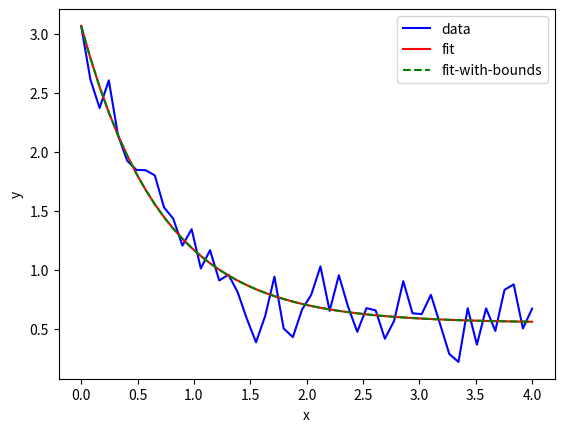

The script that saved this image:
import numpy as np
import matplotlib.pyplot as plt
from scipy.optimize import curve_fit

def func(x, a, b, c):
    return a * np.exp(-b * x) + c

# define the data to be fit with some noise

xdata = np.linspace(0, 4, 50)
y = func(xdata, 2.5, 1.3, 0.5)
y_noise = 0.2 * np.random.normal(size=xdata.size)
ydata = y + y_noise
plt.plot(xdata, ydata, 'b-', label='data')

# Fit for the parameters a, b, c of the function `func`

popt, pcov = curve_fit(func, xdata, ydata)
plt.plot(xdata, func(xdata, *popt), 'r-', label='fit')

# Constrain the optimization to the region of ``0 < a < 3``, ``0 < b < 2``
# and ``0 < c < 1``:

popt, pcov = curve_fit(func, xdata, ydata, bounds=(0, [3., 2., 1.]))
plt.plot(xdata, func(xdata, *popt), 'g--', label='fit-with-bounds')

plt.xlabel('x')
plt.ylabel('y')
plt.legend()
plt.show()
